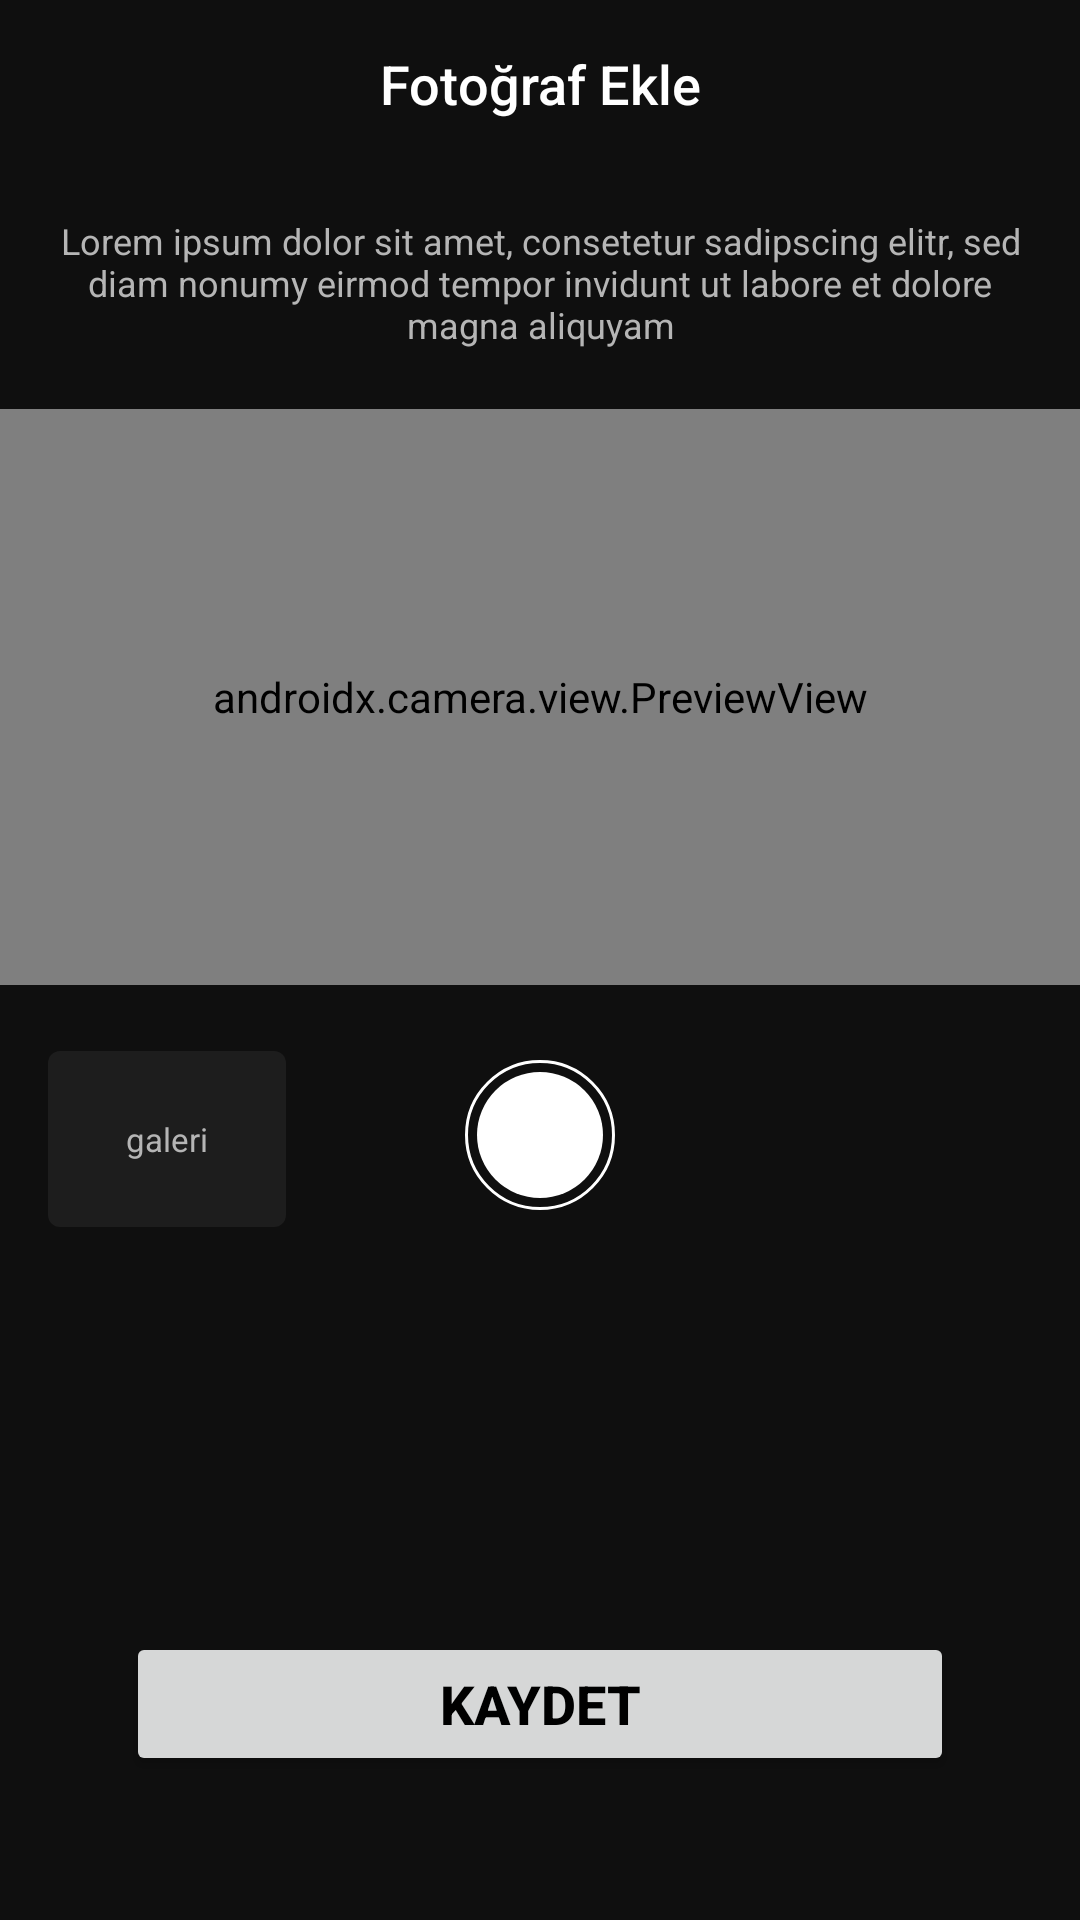

Reconstruct the res/layout file that produces this screen, plus the resources it refers to.
<!-- AndroidManifest.xml: application theme Theme.Elephantapps_Sprint1 -->
<!-- res/layout/activity_add_photo.xml -->
<?xml version="1.0" encoding="utf-8"?>
<androidx.constraintlayout.widget.ConstraintLayout xmlns:android="http://schemas.android.com/apk/res/android"
    xmlns:app="http://schemas.android.com/apk/res-auto"
    xmlns:tools="http://schemas.android.com/tools"
    android:layout_width="match_parent"
    android:layout_height="match_parent"
    tools:context=".activities.AddPhoto"
    android:background="@color/background">

    <androidx.appcompat.widget.Toolbar
        android:id="@+id/toolbar_add_photo"
        android:layout_width="match_parent"
        android:layout_height="?android:attr/actionBarSize"
        android:background="@color/background"
        app:layout_constraintTop_toTopOf="parent"
        app:layout_constraintStart_toStartOf="parent"
        app:layout_constraintEnd_toEndOf="parent"
        >
        <TextView
            android:id="@+id/toolbar_title"
            android:layout_width="wrap_content"
            android:layout_height="wrap_content"
            style="@style/TextAppearance.AppCompat.Widget.ActionBar.Title"
            android:layout_gravity="center"
            android:textSize="18sp"
            android:text="Fotoğraf Ekle"
            android:textColor="@color/white"/>
    </androidx.appcompat.widget.Toolbar>

    <TextView
        android:id="@+id/desc_add_product"
        android:layout_width="wrap_content"
        android:layout_height="wrap_content"
        android:text="@string/lorem"
        android:textSize="12sp"
        android:textColor="@color/light_grey"
        android:textAlignment="center"
        android:paddingHorizontal="16dp"
        app:layout_constraintTop_toBottomOf="@id/toolbar_add_photo"
        app:layout_constraintEnd_toEndOf="parent"
        app:layout_constraintStart_toStartOf="parent"
        android:layout_marginTop="16dp"
        />

    <androidx.camera.view.PreviewView
        android:id="@+id/imagePreview"
        android:layout_width="match_parent"
        android:layout_height="0dp"
        app:layout_constraintHeight_percent="0.3"
        app:layout_constraintTop_toBottomOf="@id/desc_add_product"
        app:layout_constraintEnd_toEndOf="parent"
        app:layout_constraintStart_toStartOf="parent"
        android:layout_marginTop="20dp"/>

    <TextView
        android:id="@+id/btn_gallery"
        android:layout_width="wrap_content"
        android:layout_height="wrap_content"
        android:text="galeri"
        android:textSize="11sp"
        android:paddingVertical="22dp"
        android:paddingHorizontal="26dp"
        android:textColor="@color/light_grey"
        android:background="@drawable/light_black_bg"
        app:layout_constraintTop_toBottomOf="@id/imagePreview"
        app:layout_constraintStart_toStartOf="parent"
        android:layout_marginTop="22dp"
        android:layout_marginStart="16dp"
        />

    <ImageButton
        android:id="@+id/btn_take_photo"
        android:layout_width="wrap_content"
        android:layout_height="wrap_content"
        android:src="@drawable/_con_camera"
        android:background="@color/transparent"
        app:layout_constraintTop_toBottomOf="@id/imagePreview"
        android:layout_marginTop="22dp"
        app:layout_constraintEnd_toEndOf="parent"
        app:layout_constraintStart_toStartOf="parent"
        />


    <androidx.recyclerview.widget.RecyclerView
        android:id="@+id/rv_product_photo"
        android:layout_width="match_parent"
        android:layout_height="wrap_content"
        app:layout_constraintTop_toBottomOf="@id/btn_gallery"
        app:layout_constraintStart_toStartOf="parent"
        app:layout_constraintEnd_toEndOf="parent"
        android:layout_marginTop="40dp"
        android:paddingHorizontal="12dp"/>

    <Button
        android:id="@+id/btn_save"
        android:layout_width="match_parent"
        android:layout_height="wrap_content"
        android:text="@string/save"
        android:textColor="@color/black"
        android:textSize="18sp"
        android:textStyle="bold"
        android:layout_marginHorizontal="42dp"
        android:theme="@style/ThemeOverlay.Material3.Button.ElevatedButton"
        app:layout_constraintBottom_toBottomOf="parent"
        app:layout_constraintStart_toStartOf="parent"
        app:layout_constraintEnd_toEndOf="parent"
        android:layout_marginBottom="48dp"/>
</androidx.constraintlayout.widget.ConstraintLayout>
<!-- resources referenced by this layout -->
<resources>
  <color name="background">#0F0F0F</color>
  <color name="black">#FF000000</color>
  <color name="light_grey">#B5B5B5</color>
  <color name="transparent">#00000000</color>
  <color name="white">#FFFFFFFF</color>
  <!-- drawable _con_camera (drawable) -->
  <vector xmlns:android="http://schemas.android.com/apk/res/android"
      android:width="56dp"
      android:height="56dp"
      android:viewportWidth="56"
      android:viewportHeight="56">
    <path
        android:pathData="M28,28m-21,0a21,21 0,1 1,42 0a21,21 0,1 1,-42 0"
        android:fillColor="#fff"/>
    <path
        android:pathData="M28,28m-24.5,0a24.5,24.5 0,1 1,49 0a24.5,24.5 0,1 1,-49 0"
        android:strokeWidth="1"
        android:fillColor="#00000000"
        android:strokeColor="#fff"/>
  </vector>
  <!-- drawable light_black_bg (drawable) -->
  <shape xmlns:android="http://schemas.android.com/apk/res/android"
      android:shape="rectangle">
      <corners android:radius="4dp"/>
      <solid android:color="@color/light_black" />
  </shape>
  <string name="lorem">Lorem ipsum dolor sit amet, consetetur sadipscing elitr, sed diam nonumy eirmod tempor invidunt ut labore et dolore magna aliquyam</string>
  <string name="save">Kaydet</string>
  <style name="Theme.Elephantapps_Sprint1" parent="Base.Theme.Elephantapps_Sprint1" />
  <color name="light_black">#1D1D1D</color>
  <style name="Base.Theme.Elephantapps_Sprint1" parent="Theme.Material3.Light.NoActionBar">
          
          <item name="colorPrimary">@color/background</item>
          <item name="android:editTextColor">@android:color/white</item>
          <item name="android:textColorHint">@android:color/white</item>
          <item name="android:windowBackground">@color/background</item>
          <item name="android:windowIsTranslucent">true</item>
      </style>
</resources>
